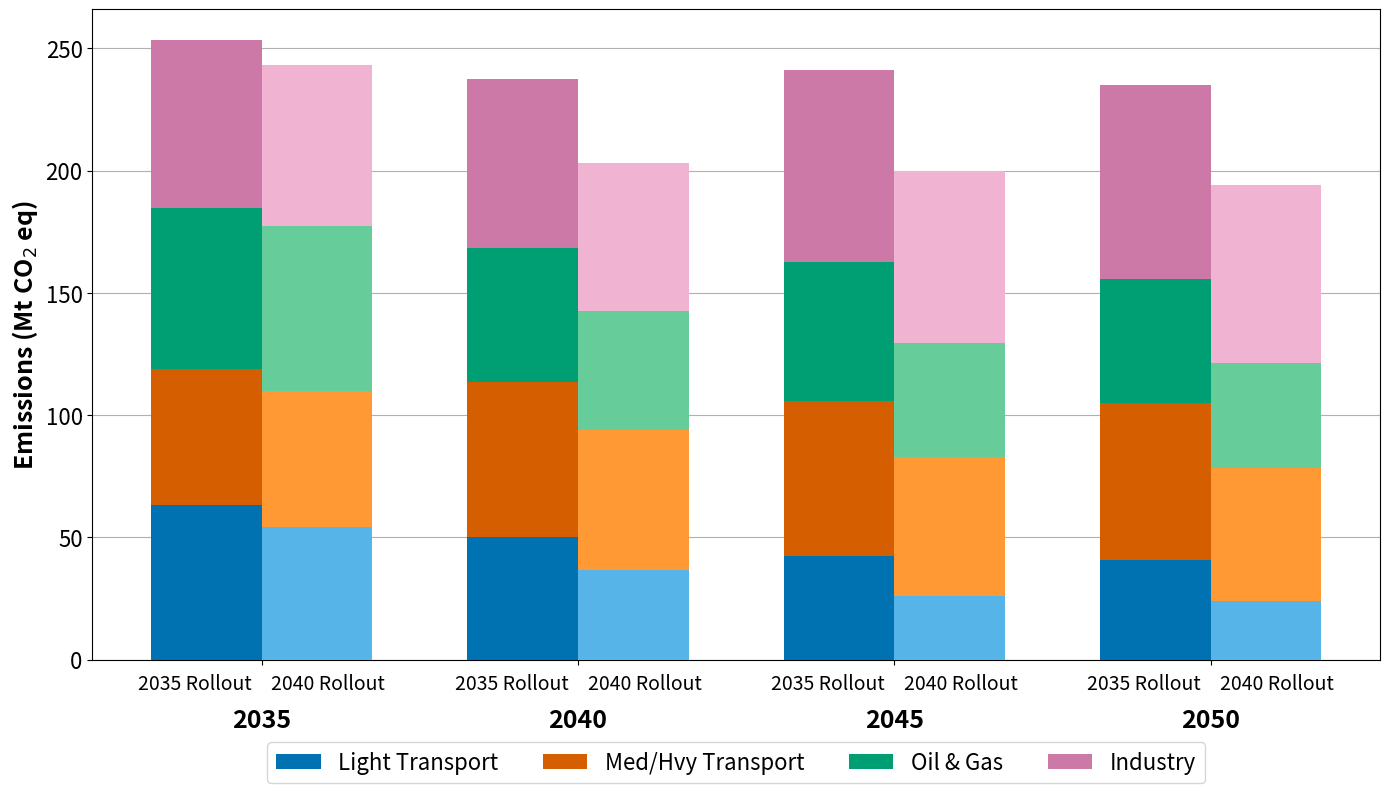

Reproduce this figure in Python.
#!/usr/bin/env python3
# -*- coding: utf-8 -*-
"""
Created on Mon Sep  9 15:50:16 2024

@author: fyabdulla
"""

import matplotlib.pyplot as plt
import numpy as np

# Hard-coded data for DAC rollout in 2035 and 2040
years = [2035, 2040, 2045, 2050]

# Emissions data (average values) for different sectors under different DAC deployment years
#residential_buildings_2035 = [30.282, 28.560, 30.681, 32.105]
#commercial_buildings_2035 = [25.496, 23.533, 23.703, 22.766]
light_transport_2035 = [63.406, 50.262, 42.198, 40.622]
medium_heavy_transport_2035 = [55.371, 63.258, 63.370, 64.264]
#other_transport_2035 = [14.41, 15.65, 17.51, 18.88]
oil_gas_2035 = [66.050, 54.840, 57.094, 50.870]
industry_2035 = [68.505, 69.225, 78.322, 79.118]
#agriculture_waste_2035 = [81.051, 75.883, 73.839, 72.184]
#utilities_2035 = [3.562, 6.560, 14.352, 16.727]

#residential_buildings_2040 = [30.626, 28.240, 30.267, 32.588]
#commercial_buildings_2040 = [25.792, 23.456, 23.651, 23.415]
light_transport_2040 = [54.067, 36.666, 25.855, 23.898]
medium_heavy_transport_2040 = [55.756, 57.357, 56.938, 54.587]
#other_transport_2040 = [14.63, 15.75, 17.70, 19.12]
oil_gas_2040 = [67.312, 48.473, 46.752, 42.691]
industry_2040 = [66.025, 60.643, 70.215, 72.772]
#agriculture_waste_2040 = [82.422, 76.662, 74.455, 72.602]
#utilities_2040 = [3.377, 6.285, 13.445, 18.118]

bar_width = 0.35
bar_positions = np.arange(len(years))

# Plot stacked bar chart for DAC 2035 rollout
plt.figure(figsize=(14, 8))

# Colors as per the request
colors_2035 = ['#0072B2', '#D55E00', '#009E73', '#CC79A7']
colors_2040 = ['#56B4E9', '#FF9933', '#66CC99', '#F0B3D1']

# Arrays to hold the cumulative heights for adding data labels
cumulative_2035 = np.zeros(len(years))
cumulative_2040 = np.zeros(len(years))

def add_labels(positions, heights, bottom):
    for i in range(len(positions)):
        plt.text(positions[i], bottom[i] + heights[i] / 2, f'{heights[i]:.2f}', ha='center', va='center', fontsize=9, color='white')

# DAC 2035 Rollout
#plt.bar(bar_positions - bar_width/2, residential_buildings_2035, width=bar_width, color=colors_2035[0], label='Residential Buildings', zorder=3)
#cumulative_2035 += residential_buildings_2035
#plt.bar(bar_positions - bar_width/2, commercial_buildings_2035, width=bar_width, bottom=cumulative_2035, color=colors_2035[1], label='Commercial Buildings', zorder=3)
#cumulative_2035 += commercial_buildings_2035
plt.bar(bar_positions - bar_width/2, light_transport_2035, width=bar_width, bottom=cumulative_2035, color=colors_2035[0], label='Light Transport', zorder=3)
cumulative_2035 += light_transport_2035
plt.bar(bar_positions - bar_width/2, medium_heavy_transport_2035, width=bar_width, bottom=cumulative_2035, color=colors_2035[1], label='Med/Hvy Transport', zorder=3)
cumulative_2035 += medium_heavy_transport_2035
#plt.bar(bar_positions - bar_width/2, other_transport_2035, width=bar_width, bottom=cumulative_2035, color=colors_2035[4], label='Other Transport', zorder=3)
#cumulative_2035 += other_transport_2035
plt.bar(bar_positions - bar_width/2, oil_gas_2035, width=bar_width, bottom=cumulative_2035, color=colors_2035[2], label='Oil & Gas', zorder=3)
cumulative_2035 += oil_gas_2035
plt.bar(bar_positions - bar_width/2, industry_2035, width=bar_width, bottom=cumulative_2035, color=colors_2035[3], label='Industry', zorder=3)
cumulative_2035 += industry_2035
#plt.bar(bar_positions - bar_width/2, agriculture_waste_2035, width=bar_width, bottom=cumulative_2035, color=colors_2035[7], label='Agriculture & Waste', zorder=3)
#cumulative_2035 += agriculture_waste_2035
#plt.bar(bar_positions - bar_width/2, utilities_2035, width=bar_width, bottom=cumulative_2035, color=colors_2035[8], label='Utilities', zorder=3)
#cumulative_2035 += utilities_2035

'''
# Add data labels for DAC 2035 Rollout
add_labels(bar_positions - bar_width/2, residential_buildings_2035, np.zeros(len(years)))
add_labels(bar_positions - bar_width/2, commercial_buildings_2035, np.array(residential_buildings_2035))
add_labels(bar_positions - bar_width/2, light_transport_2035, np.array(residential_buildings_2035) + np.array(commercial_buildings_2035))
add_labels(bar_positions - bar_width/2, medium_heavy_transport_2035, np.array(residential_buildings_2035) + np.array(commercial_buildings_2035) + np.array(light_transport_2035))
add_labels(bar_positions - bar_width/2, other_transport_2035, np.array(residential_buildings_2035) + np.array(commercial_buildings_2035) + np.array(light_transport_2035) + np.array(medium_heavy_transport_2035))
add_labels(bar_positions - bar_width/2, oil_gas_2035, np.array(residential_buildings_2035) + np.array(commercial_buildings_2035) + np.array(light_transport_2035) + np.array(medium_heavy_transport_2035) + np.array(other_transport_2035))
add_labels(bar_positions - bar_width/2, industry_2035, np.array(residential_buildings_2035) + np.array(commercial_buildings_2035) + np.array(light_transport_2035) + np.array(medium_heavy_transport_2035) + np.array(other_transport_2035) + np.array(oil_gas_2035))
add_labels(bar_positions - bar_width/2, agriculture_waste_2035, np.array(residential_buildings_2035) + np.array(commercial_buildings_2035) + np.array(light_transport_2035) + np.array(medium_heavy_transport_2035) + np.array(other_transport_2035) + np.array(oil_gas_2035) + np.array(industry_2035))
add_labels(bar_positions - bar_width/2, utilities_2035, np.array(residential_buildings_2035) + np.array(commercial_buildings_2035) + np.array(light_transport_2035) + np.array(medium_heavy_transport_2035) + np.array(other_transport_2035) + np.array(oil_gas_2035) + np.array(industry_2035) + np.array(agriculture_waste_2035))
'''

# DAC 2040 Rollout
#plt.bar(bar_positions + bar_width/2, residential_buildings_2040, width=bar_width, color=colors_2040[0], zorder=3)
#cumulative_2040 += residential_buildings_2040
#plt.bar(bar_positions + bar_width/2, commercial_buildings_2040, width=bar_width, bottom=cumulative_2040, color=colors_2040[1], zorder=3)
#cumulative_2040 += commercial_buildings_2040
plt.bar(bar_positions + bar_width/2, light_transport_2040, width=bar_width, bottom=cumulative_2040, color=colors_2040[0], zorder=3)
cumulative_2040 += light_transport_2040
plt.bar(bar_positions + bar_width/2, medium_heavy_transport_2040, width=bar_width, bottom=cumulative_2040, color=colors_2040[1], zorder=3)
cumulative_2040 += medium_heavy_transport_2040
#plt.bar(bar_positions + bar_width/2, other_transport_2040, width=bar_width, bottom=cumulative_2040, color=colors_2040[4], zorder=3)
#cumulative_2040 += other_transport_2040
plt.bar(bar_positions + bar_width/2, oil_gas_2040, width=bar_width, bottom=cumulative_2040, color=colors_2040[2], zorder=3)
cumulative_2040 += oil_gas_2040
plt.bar(bar_positions + bar_width/2, industry_2040, width=bar_width, bottom=cumulative_2040, color=colors_2040[3], zorder=3)
cumulative_2040 += industry_2040
#plt.bar(bar_positions + bar_width/2, agriculture_waste_2040, width=bar_width, bottom=cumulative_2040, color=colors_2040[7], zorder=3)
#cumulative_2040 += agriculture_waste_2040
#plt.bar(bar_positions + bar_width/2, utilities_2040, width=bar_width, bottom=cumulative_2040, color=colors_2040[8], zorder=3)
#cumulative_2040 += utilities_2040

'''
# Add data labels for DAC 2040 Rollout
add_labels(bar_positions + bar_width/2, residential_buildings_2040, np.zeros(len(years)))
add_labels(bar_positions + bar_width/2, commercial_buildings_2040, np.array(residential_buildings_2040))
add_labels(bar_positions + bar_width/2, light_transport_2040, np.array(residential_buildings_2040) + np.array(commercial_buildings_2040))
add_labels(bar_positions + bar_width/2, medium_heavy_transport_2040, np.array(residential_buildings_2040) + np.array(commercial_buildings_2040) + np.array(light_transport_2040))
add_labels(bar_positions + bar_width/2, other_transport_2040, np.array(residential_buildings_2040) + np.array(commercial_buildings_2040) + np.array(light_transport_2040) + np.array(medium_heavy_transport_2040))
add_labels(bar_positions + bar_width/2, oil_gas_2040, np.array(residential_buildings_2040) + np.array(commercial_buildings_2040) + np.array(light_transport_2040) + np.array(medium_heavy_transport_2040) + np.array(other_transport_2040))
add_labels(bar_positions + bar_width/2, industry_2040, np.array(residential_buildings_2040) + np.array(commercial_buildings_2040) + np.array(light_transport_2040) + np.array(medium_heavy_transport_2040) + np.array(other_transport_2040) + np.array(oil_gas_2040))
add_labels(bar_positions + bar_width/2, agriculture_waste_2040, np.array(residential_buildings_2040) + np.array(commercial_buildings_2040) + np.array(light_transport_2040) + np.array(medium_heavy_transport_2040) + np.array(other_transport_2040) + np.array(oil_gas_2040) + np.array(industry_2040))
add_labels(bar_positions + bar_width/2, utilities_2040, np.array(residential_buildings_2040) + np.array(commercial_buildings_2040) + np.array(light_transport_2040) + np.array(medium_heavy_transport_2040) + np.array(other_transport_2040) + np.array(oil_gas_2040) + np.array(industry_2040) + np.array(agriculture_waste_2040))
'''

# Customizing the x-axis with labels and captions
plt.xticks(bar_positions, [f"{year}" for year in years], y=-0.06, fontsize=18, fontweight='bold')  # Move year labels down

# Adding captions for 2035 Rollout and 2040 Rollout above the year labels
for i, pos in enumerate(bar_positions):
    plt.text(pos - bar_width * 0.6, -10, '2035 Rollout', ha='center', va='center', fontsize=14, color='black')
    plt.text(pos + bar_width * 0.6, -10, '2040 Rollout', ha='center', va='center', fontsize=14, color='black')

# Remove the x-axis label
plt.xlabel('')

# Move the legend to the right of the chart, listing only one set of entries
plt.legend(bbox_to_anchor=(0.5, -0.11), loc='upper center', labels=[
    'Light Transport', 'Med/Hvy Transport', 'Oil & Gas', 'Industry'], fontsize=16, ncol=4)

# Remove vertical gridlines
plt.grid(axis='y', zorder=0)  # Only keep horizontal gridlines

plt.ylabel('Emissions (Mt CO$_2$ eq)', fontsize=18, fontweight='bold')
plt.yticks(fontsize=16)
#plt.title('Navius gTech-IESD: Sectoral Emissions by DAC Rollout Year', fontsize=22, fontweight='bold')
plt.tight_layout()
plt.show()
